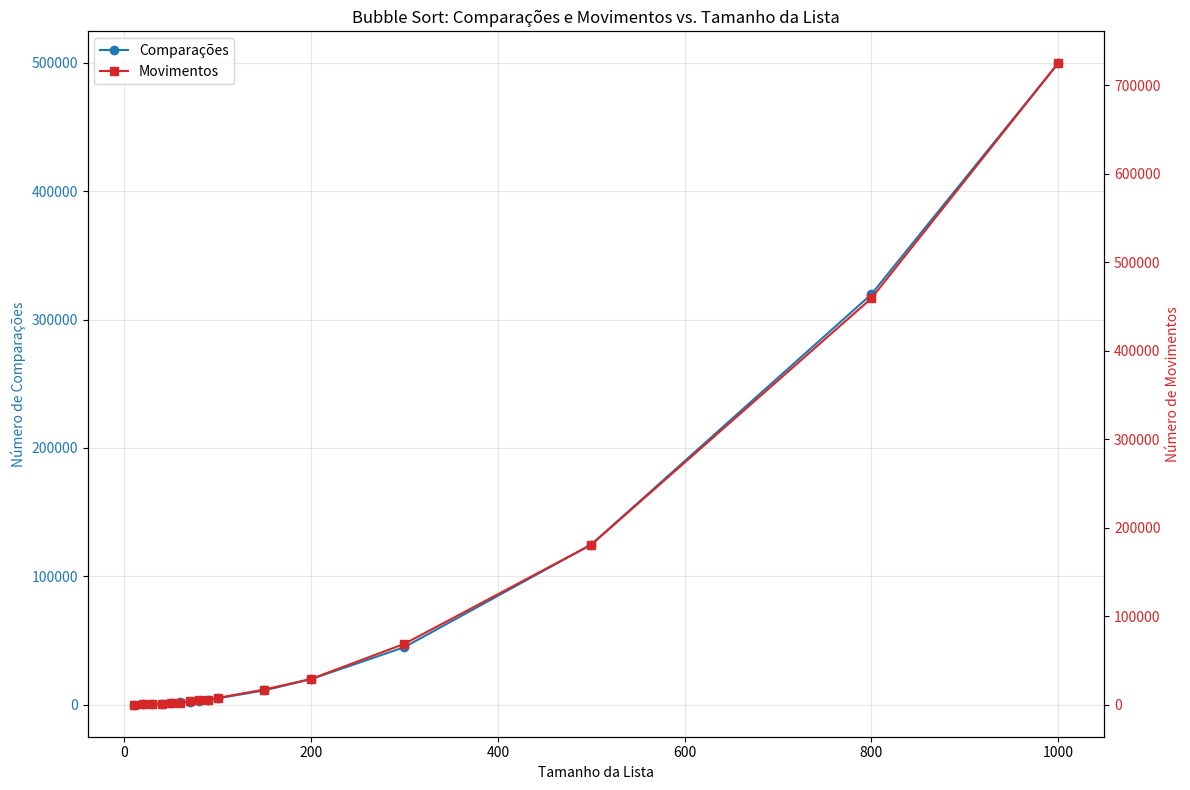

This chart was generated by the following Python code:
import matplotlib.pyplot as plt
import random
import time


def bubble(arr):
    n = len(arr)
    comparisons = 0
    movements = 0

    start = time.time()

    for i in range(n):
        for j in range(0, n - i - 1):
            comparisons += 1
            if arr[j] > arr[j + 1]:
                arr[j], arr[j + 1] = arr[j + 1], arr[j]
                movements += 3

    end = time.time()

    expected_compares = (n * (n - 1)) / 2
    expected_movements = 1.5 * ((n * (n - 1)) / 2)

    print("\n== BUBBLE SORT ==")
    print(f"Cálculo esperado para comparações: {expected_compares}")
    print(f"Cálculo esperado para movimentos: {expected_movements}")
    print(f"Comparações: {comparisons}")
    print(f"Movimentos: {movements}")
    print(f"Tempo de execução: {end - start:.6f} segundos")

    return comparisons, movements


def plotBubble():
    sizes = [10, 20, 30, 40, 50, 60, 70, 80, 90, 100, 150, 200, 300, 500, 800, 1000]
    comparisonsList = []
    movementsList = []

    for size in sizes:
        arr_random = [random.randint(0, 500) for _ in range(size)]
        qtdeComparisons, qtdeMovements = bubble(list(arr_random))

        comparisonsList.append(qtdeComparisons)
        movementsList.append(qtdeMovements)

    fig, ax1 = plt.subplots(figsize=(12, 8))

    color1 = 'tab:blue'
    ax1.set_xlabel('Tamanho da Lista')
    ax1.set_ylabel('Número de Comparações', color=color1)
    line1 = ax1.plot(sizes, comparisonsList, color=color1, marker='o', label='Comparações')
    ax1.tick_params(axis='y', labelcolor=color1)
    ax1.grid(True, alpha=0.3)

    ax2 = ax1.twinx()
    color2 = 'tab:red'
    ax2.set_ylabel('Número de Movimentos', color=color2)
    line2 = ax2.plot(sizes, movementsList, color=color2, marker='s', label='Movimentos')
    ax2.tick_params(axis='y', labelcolor=color2)

    # Add legend
    lines = line1 + line2
    labels = [l.get_label() for l in lines]
    ax1.legend(lines, labels, loc='upper left')

    plt.title('Bubble Sort: Comparações e Movimentos vs. Tamanho da Lista')
    plt.tight_layout()
    plt.show()


print("Gerando gráficos para Bubble Sort...")
plotBubble()
print("Gráficos de Bubble Sort gerados.")
